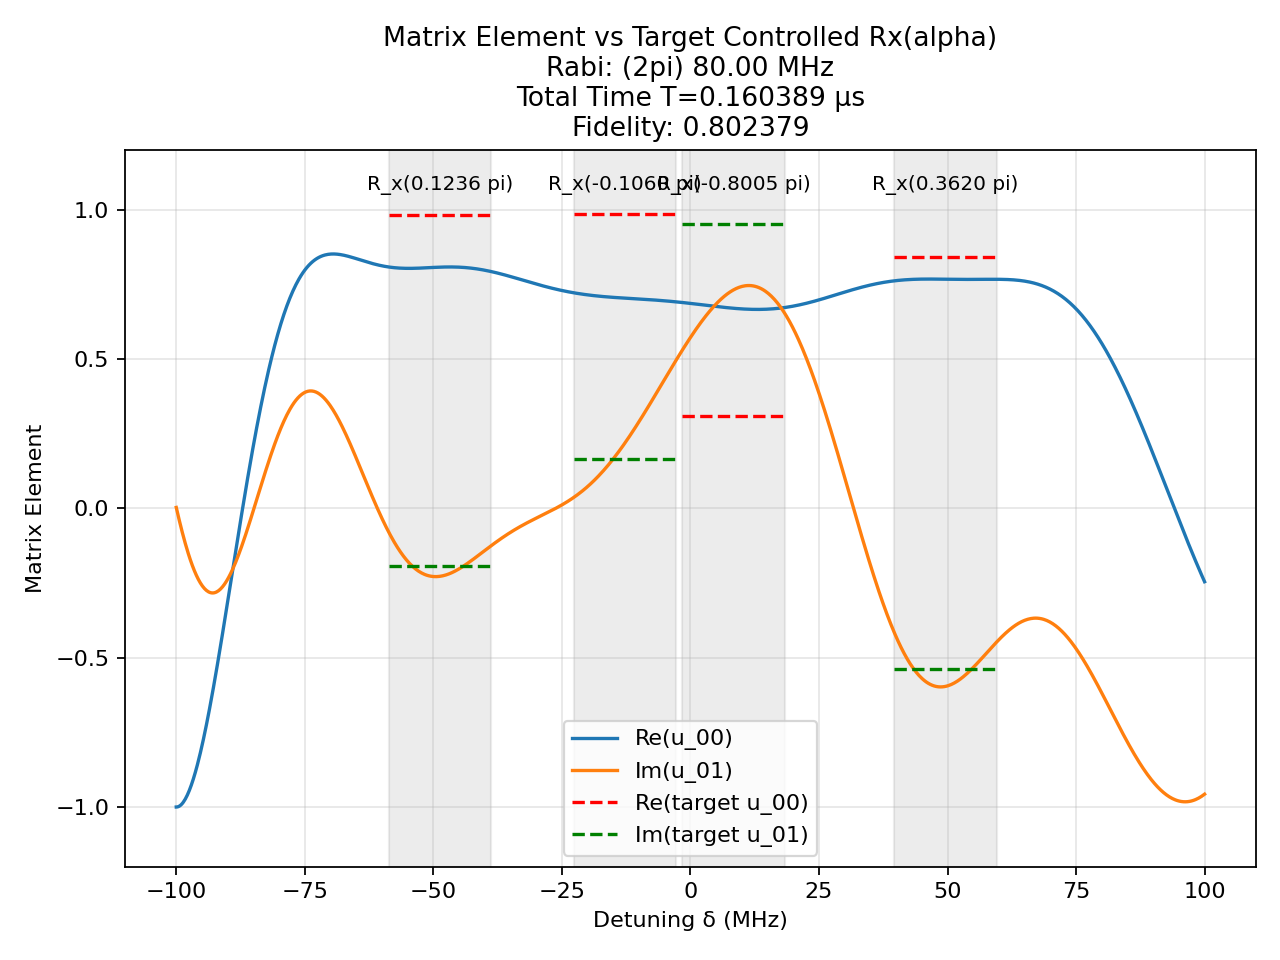

Source data for this figure (header and first rows):
t (us), H_x (2pi MHz), H_z (2pi MHz)
0.00256, -80.0, 0.0
0.00125, 0.0, 100.0
0.0005055, 80.0, 0.0
0.00125, 0.0, 100.0
0.001904, 80.0, 0.0
0.00125, 0.0, 100.0
0.0029, -80.0, 0.0
0.00125, 0.0, 100.0
0.003313, -80.0, 0.0
0.00125, 0.0, 100.0
0.003093, -80.0, 0.0
0.00125, 0.0, 100.0
0.0006315, -80.0, 0.0
0.00125, 0.0, 100.0
0.0002235, -80.0, 0.0
0.00125, 0.0, 100.0
0.003177, -80.0, 0.0
0.00125, 0.0, 100.0
0.003135, -80.0, 0.0
0.00125, 0.0, 100.0
0.001497, 80.0, 0.0
0.00125, 0.0, 100.0
0.001985, -80.0, 0.0
0.00125, 0.0, 100.0
0.003642, -80.0, 0.0
0.00125, 0.0, 100.0
0.000906, -80.0, 0.0
0.00125, 0.0, 100.0
0.003399, -80.0, 0.0
0.00125, 0.0, 100.0
0.002957, -80.0, 0.0
0.00125, 0.0, 100.0
0.002131, 80.0, 0.0
0.00125, 0.0, 100.0
0.002275, -80.0, 0.0
0.00125, 0.0, 100.0
0.003246, -80.0, 0.0
0.00125, 0.0, 100.0
0.001478, -80.0, 0.0
0.00125, 0.0, 100.0
0.0003797, 80.0, 0.0
0.00125, 0.0, 100.0
0.001289, -80.0, 0.0
0.00125, 0.0, 100.0
0.00285, -80.0, 0.0
0.00125, 0.0, 100.0
0.002294, -80.0, 0.0
0.00125, 0.0, 100.0
0.002845, 80.0, 0.0
0.00125, 0.0, 100.0
0.001085, -80.0, 0.0
0.00125, 0.0, 100.0
0.003011, -80.0, 0.0
0.00125, 0.0, 100.0
0.002286, -80.0, 0.0
0.00125, 0.0, 100.0
0.0001238, 80.0, 0.0
0.00125, 0.0, 100.0
0.0008943, 80.0, 0.0
0.00125, 0.0, 100.0
... 41 more rows
